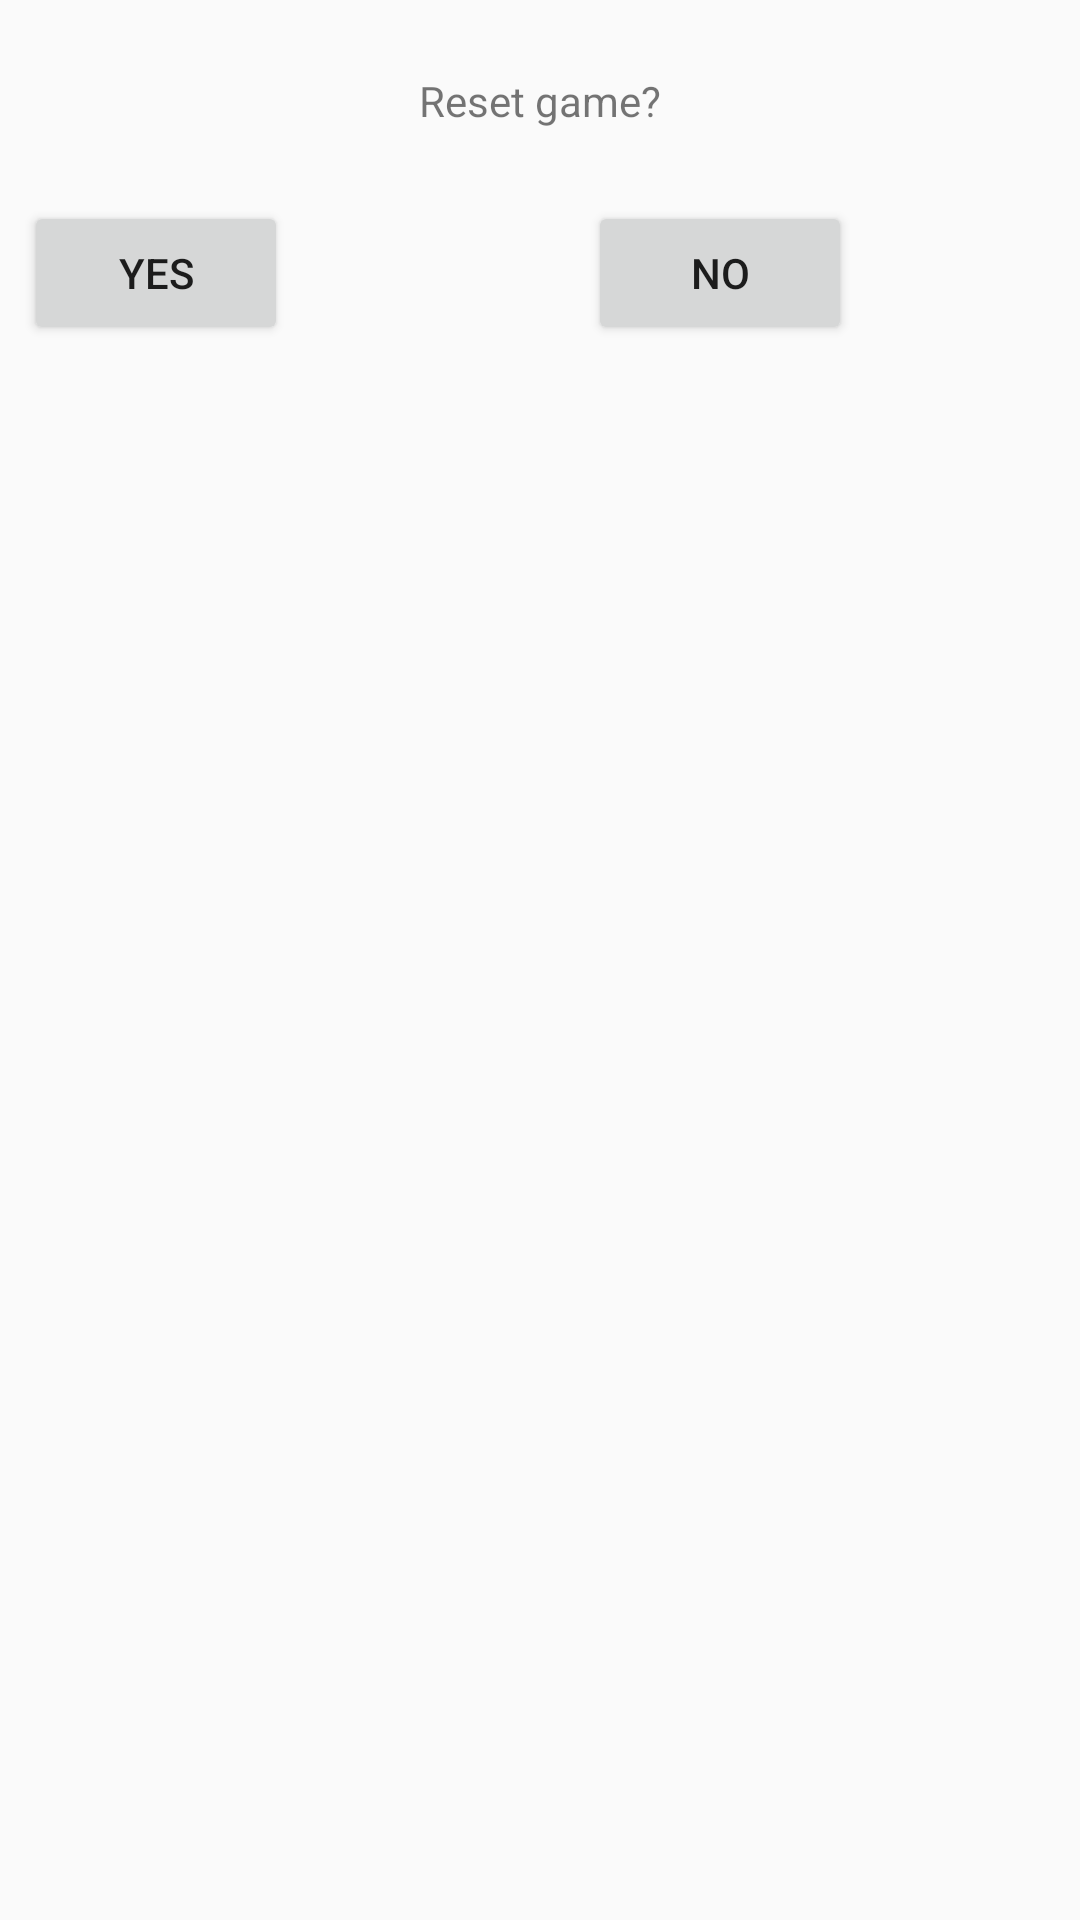

Produce the Android XML layout that renders to this screen, including the resource entries it uses.
<!-- AndroidManifest.xml: application theme AppTheme -->
<!-- res/layout/activity_dialog.xml -->
<?xml version="1.0" encoding="utf-8"?>
<android.support.constraint.ConstraintLayout xmlns:android="http://schemas.android.com/apk/res/android"
    xmlns:app="http://schemas.android.com/apk/res-auto"
    xmlns:tools="http://schemas.android.com/tools"
    android:layout_width="match_parent"
    android:layout_height="match_parent"
    tools:context=".Dialog">

    <TextView
        android:id="@+id/textView2"
        android:layout_width="wrap_content"
        android:layout_height="wrap_content"
        android:layout_marginStart="8dp"
        android:layout_marginTop="24dp"
        android:layout_marginEnd="8dp"
        android:text="@string/tvSalir"
        app:layout_constraintEnd_toEndOf="parent"
        app:layout_constraintStart_toStartOf="parent"
        app:layout_constraintTop_toTopOf="parent" />

    <Button
        android:id="@+id/bYes"
        android:layout_width="wrap_content"
        android:layout_height="wrap_content"
        android:layout_marginStart="8dp"
        android:layout_marginTop="24dp"
        android:text="@string/bYes"
        app:layout_constraintStart_toStartOf="parent"
        app:layout_constraintTop_toBottomOf="@+id/textView2" />

    <Button
        android:id="@+id/bNo"
        android:layout_width="wrap_content"
        android:layout_height="wrap_content"
        android:layout_marginStart="32dp"
        android:layout_marginTop="24dp"
        android:layout_marginEnd="8dp"
        android:text="@string/bNo"
        app:layout_constraintEnd_toEndOf="parent"
        app:layout_constraintStart_toEndOf="@+id/bYes"
        app:layout_constraintTop_toBottomOf="@+id/textView2" />
</android.support.constraint.ConstraintLayout>
<!-- resources referenced by this layout -->
<resources>
  <string name="bNo">No</string>
  <string name="bYes">Yes</string>
  <string name="tvSalir">Reset game?</string>
  <style name="AppTheme" parent="Theme.AppCompat.Light.NoActionBar">
          
          <item name="android:windowFullscreen">true</item>
          <item name="colorPrimary">@color/colorPrimary</item>
          <item name="colorPrimaryDark">@color/colorPrimaryDark</item>
          <item name="colorAccent">@color/colorAccent</item>
      </style>
  <!-- not gathered from this repository: default colours our renderer supplied (Android Studio template values) -->
  <color name="colorPrimary">#FF6200EE</color>
  <color name="colorPrimaryDark">#FF3700B3</color>
  <color name="colorAccent">#FF03DAC5</color>
</resources>
